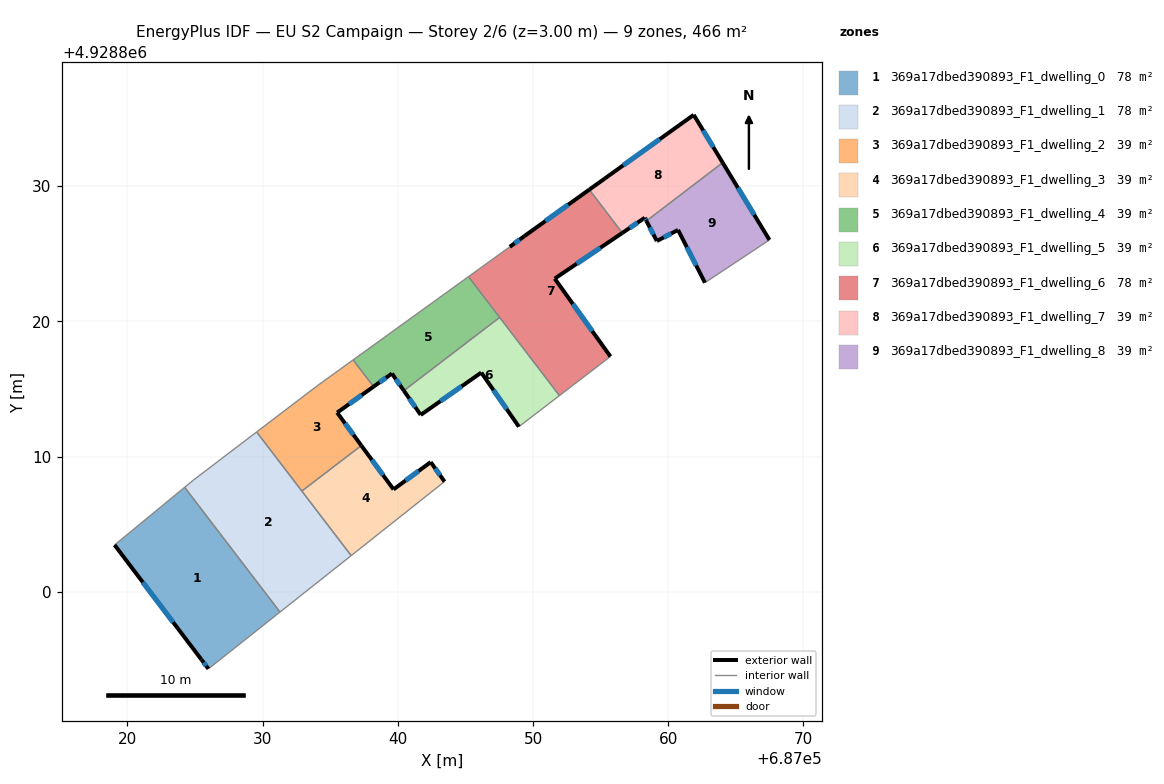
=== STOREY PLAN SPEC (per zone: floor XY polygon, exterior-wall plan segments, windows/doors) ===
zone 1: 369a17dbed390893_F1_dwelling_0  (77.7 m²)
  floor: (687024.24, 4928807.73) (687031.29, 4928798.50) (687026.00, 4928794.30) (687025.48, 4928794.99) (687019.06, 4928803.46)
  exterior wall: (687025.48, 4928794.99) – (687026.00, 4928794.30)  [0.9 m]
    window: (687025.65, 4928794.77) – (687025.83, 4928794.53)  [0.3 m²]
  exterior wall: (687019.06, 4928803.46) – (687025.48, 4928794.99)  [10.6 m]
    window: (687021.14, 4928800.71) – (687023.39, 4928797.75)  [3.9 m²]
  interior walls: 3
zone 2: 369a17dbed390893_F1_dwelling_1  (77.7 m²)
  floor: (687029.56, 4928811.82) (687036.55, 4928802.68) (687031.29, 4928798.50) (687024.24, 4928807.73) (687024.88, 4928808.25)
  interior walls: 6
zone 3: 369a17dbed390893_F1_dwelling_2  (38.9 m²)
  floor: (687036.70, 4928817.15) (687038.21, 4928815.17) (687035.52, 4928813.25) (687037.31, 4928810.82) (687032.91, 4928807.45) (687029.56, 4928811.82) (687034.06, 4928815.24)
  exterior wall: (687035.52, 4928813.25) – (687038.21, 4928815.17)  [3.3 m]
    window: (687036.39, 4928813.88) – (687037.33, 4928814.55)  [1.2 m²]
  exterior wall: (687037.31, 4928810.82) – (687035.52, 4928813.25)  [3.0 m]
    window: (687036.72, 4928811.61) – (687036.10, 4928812.46)  [1.1 m²]
  interior walls: 5
zone 4: 369a17dbed390893_F1_dwelling_3  (38.9 m²)
  floor: (687042.44, 4928809.59) (687043.46, 4928808.15) (687036.55, 4928802.68) (687032.91, 4928807.45) (687037.31, 4928810.82) (687039.69, 4928807.57)
  exterior wall: (687039.69, 4928807.57) – (687037.31, 4928810.82)  [4.0 m]
    window: (687038.91, 4928808.63) – (687038.08, 4928809.76)  [1.5 m²]
  exterior wall: (687042.44, 4928809.59) – (687039.69, 4928807.57)  [3.4 m]
    window: (687041.54, 4928808.94) – (687040.58, 4928808.23)  [1.3 m²]
  exterior wall: (687043.46, 4928808.15) – (687042.44, 4928809.59)  [1.8 m]
    window: (687043.12, 4928808.62) – (687042.77, 4928809.12)  [0.6 m²]
  interior walls: 3
zone 5: 369a17dbed390893_F1_dwelling_4  (38.9 m²)
  floor: (687045.23, 4928823.31) (687047.53, 4928820.29) (687040.45, 4928814.88) (687039.57, 4928816.14) (687038.21, 4928815.17) (687036.70, 4928817.15)
  exterior wall: (687039.57, 4928816.14) – (687040.45, 4928814.88)  [1.5 m]
    window: (687039.85, 4928815.73) – (687040.16, 4928815.29)  [0.6 m²]
  exterior wall: (687038.21, 4928815.17) – (687039.57, 4928816.14)  [1.7 m]
    window: (687038.65, 4928815.49) – (687039.12, 4928815.83)  [0.6 m²]
  interior walls: 4
zone 6: 369a17dbed390893_F1_dwelling_5  (38.9 m²)
  floor: (687047.53, 4928820.29) (687051.95, 4928814.51) (687048.96, 4928812.21) (687046.18, 4928816.21) (687041.70, 4928813.08) (687040.45, 4928814.88)
  exterior wall: (687046.18, 4928816.21) – (687048.96, 4928812.21)  [4.9 m]
    window: (687047.08, 4928814.91) – (687048.05, 4928813.51)  [1.8 m²]
  exterior wall: (687041.70, 4928813.08) – (687046.18, 4928816.21)  [5.5 m]
    window: (687043.15, 4928814.10) – (687044.72, 4928815.20)  [2.0 m²]
  exterior wall: (687040.45, 4928814.88) – (687041.70, 4928813.08)  [2.2 m]
    window: (687040.85, 4928814.29) – (687041.29, 4928813.67)  [0.8 m²]
  interior walls: 3
zone 7: 369a17dbed390893_F1_dwelling_6  (77.7 m²)
  floor: (687054.16, 4928829.74) (687056.61, 4928826.54) (687051.61, 4928823.16) (687055.73, 4928817.40) (687051.95, 4928814.51) (687045.23, 4928823.31) (687048.29, 4928825.51) (687049.36, 4928826.30)
  exterior wall: (687049.36, 4928826.30) – (687048.29, 4928825.51)  [1.3 m]
    window: (687049.01, 4928826.05) – (687048.63, 4928825.77)  [0.5 m²]
  exterior wall: (687054.16, 4928829.74) – (687049.36, 4928826.30)  [5.9 m]
    window: (687052.60, 4928828.62) – (687050.92, 4928827.42)  [2.2 m²]
  exterior wall: (687051.61, 4928823.16) – (687056.61, 4928826.54)  [6.0 m]
    window: (687053.23, 4928824.26) – (687054.98, 4928825.44)  [2.2 m²]
  exterior wall: (687055.73, 4928817.40) – (687051.61, 4928823.16)  [7.1 m]
    window: (687054.39, 4928819.28) – (687052.95, 4928821.29)  [2.6 m²]
  interior walls: 5
zone 8: 369a17dbed390893_F1_dwelling_7  (38.9 m²)
  floor: (687061.89, 4928835.27) (687064.03, 4928831.74) (687058.39, 4928827.43) (687058.27, 4928827.66) (687056.61, 4928826.54) (687054.16, 4928829.74)
  exterior wall: (687061.89, 4928835.27) – (687054.16, 4928829.74)  [9.5 m]
    window: (687059.37, 4928833.47) – (687056.67, 4928831.54)  [3.5 m²]
  exterior wall: (687064.03, 4928831.74) – (687061.89, 4928835.27)  [4.1 m]
    window: (687063.33, 4928832.89) – (687062.58, 4928834.12)  [1.5 m²]
  exterior wall: (687058.27, 4928827.66) – (687058.39, 4928827.43)  [0.3 m]
    window: (687058.31, 4928827.59) – (687058.35, 4928827.50)  [0.1 m²]
  exterior wall: (687056.61, 4928826.54) – (687058.27, 4928827.66)  [2.0 m]
    window: (687057.15, 4928826.91) – (687057.73, 4928827.30)  [0.7 m²]
  interior walls: 2
zone 9: 369a17dbed390893_F1_dwelling_8  (38.9 m²)
  floor: (687064.03, 4928831.74) (687067.48, 4928826.02) (687062.71, 4928822.86) (687060.73, 4928826.76) (687059.16, 4928825.94) (687058.39, 4928827.43)
  exterior wall: (687067.48, 4928826.02) – (687064.03, 4928831.74)  [6.7 m]
    window: (687066.36, 4928827.88) – (687065.15, 4928829.88)  [2.4 m²]
  exterior wall: (687060.73, 4928826.76) – (687062.71, 4928822.86)  [4.4 m]
    window: (687061.37, 4928825.49) – (687062.07, 4928824.13)  [1.6 m²]
  exterior wall: (687059.16, 4928825.94) – (687060.73, 4928826.76)  [1.8 m]
    window: (687059.67, 4928826.21) – (687060.22, 4928826.50)  [0.6 m²]
  exterior wall: (687058.39, 4928827.43) – (687059.16, 4928825.94)  [1.7 m]
    window: (687058.64, 4928826.94) – (687058.91, 4928826.42)  [0.6 m²]
  interior walls: 2

=== DERIVED (storey summary) ===
Building: EU S2 Campaign
Storey: 2 of 6  (floor level z = 3.00 m)
Storey gross floor area: 466.5 m²
Zones on this storey: 9
  - 369a17dbed390893_F1_dwelling_0: floor 77.7 m²; exterior wall 11.5 m (34.5 m²); 2 window(s) 4.2 m²; WWR 12.2%
  - 369a17dbed390893_F1_dwelling_1: floor 77.7 m²
  - 369a17dbed390893_F1_dwelling_2: floor 38.9 m²; exterior wall 6.3 m (19.0 m²); 2 window(s) 2.3 m²; WWR 12.2%
  - 369a17dbed390893_F1_dwelling_3: floor 38.9 m²; exterior wall 9.2 m (27.6 m²); 3 window(s) 3.4 m²; WWR 12.2%
  - 369a17dbed390893_F1_dwelling_4: floor 38.9 m²; exterior wall 3.2 m (9.6 m²); 2 window(s) 1.2 m²; WWR 12.2%
  - 369a17dbed390893_F1_dwelling_5: floor 38.9 m²; exterior wall 12.5 m (37.6 m²); 3 window(s) 4.6 m²; WWR 12.2%
  - 369a17dbed390893_F1_dwelling_6: floor 77.7 m²; exterior wall 20.4 m (61.1 m²); 4 window(s) 7.5 m²; WWR 12.2%
  - 369a17dbed390893_F1_dwelling_7: floor 38.9 m²; exterior wall 15.9 m (47.7 m²); 4 window(s) 5.8 m²; WWR 12.2%
  - 369a17dbed390893_F1_dwelling_8: floor 38.9 m²; exterior wall 14.5 m (43.5 m²); 4 window(s) 5.3 m²; WWR 12.2%
Zone adjacency (shared interzone walls):
  - 369a17dbed390893_F1_dwelling_0 ↔ 369a17dbed390893_F1_dwelling_1
  - 369a17dbed390893_F1_dwelling_1 ↔ 369a17dbed390893_F1_dwelling_2
  - 369a17dbed390893_F1_dwelling_1 ↔ 369a17dbed390893_F1_dwelling_3
  - 369a17dbed390893_F1_dwelling_2 ↔ 369a17dbed390893_F1_dwelling_3
  - 369a17dbed390893_F1_dwelling_2 ↔ 369a17dbed390893_F1_dwelling_4
  - 369a17dbed390893_F1_dwelling_4 ↔ 369a17dbed390893_F1_dwelling_5
  - 369a17dbed390893_F1_dwelling_4 ↔ 369a17dbed390893_F1_dwelling_6
  - 369a17dbed390893_F1_dwelling_5 ↔ 369a17dbed390893_F1_dwelling_6
  - 369a17dbed390893_F1_dwelling_6 ↔ 369a17dbed390893_F1_dwelling_7
  - 369a17dbed390893_F1_dwelling_7 ↔ 369a17dbed390893_F1_dwelling_8